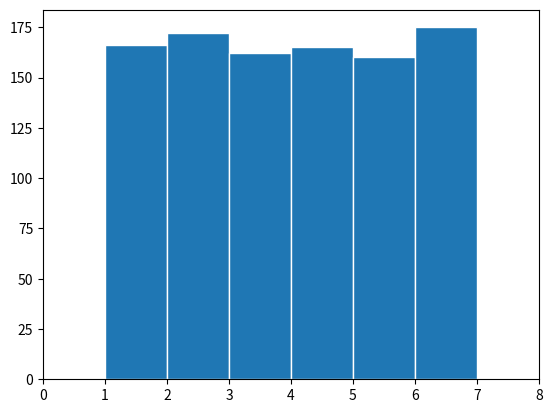
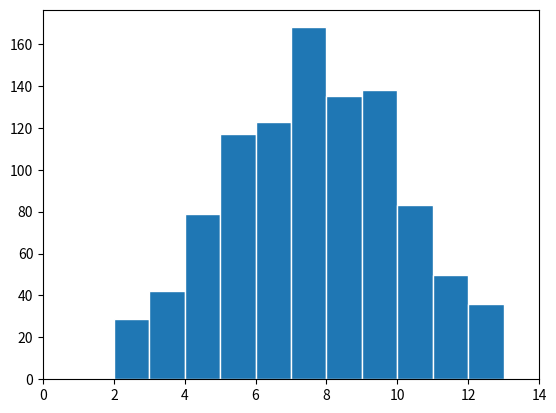
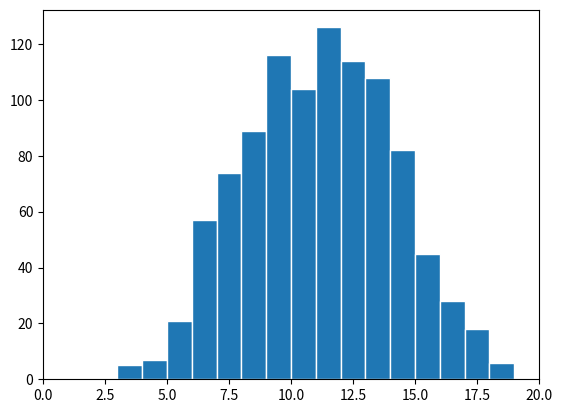
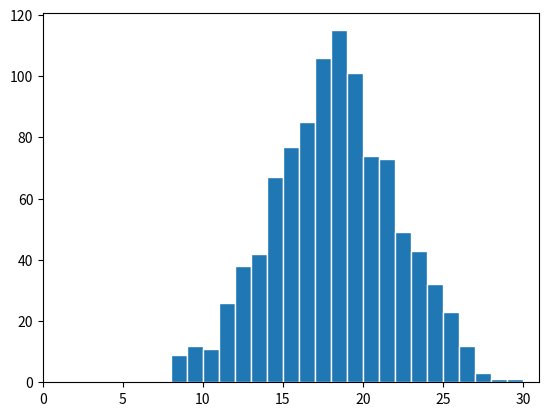
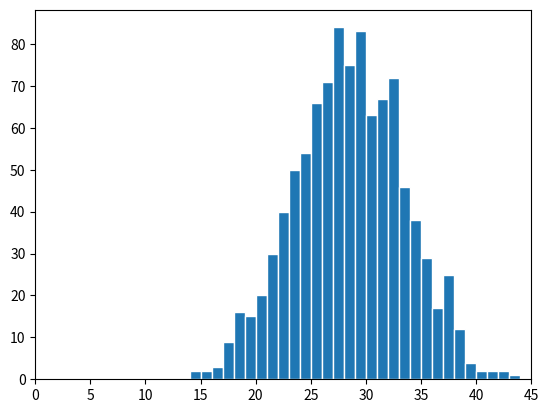
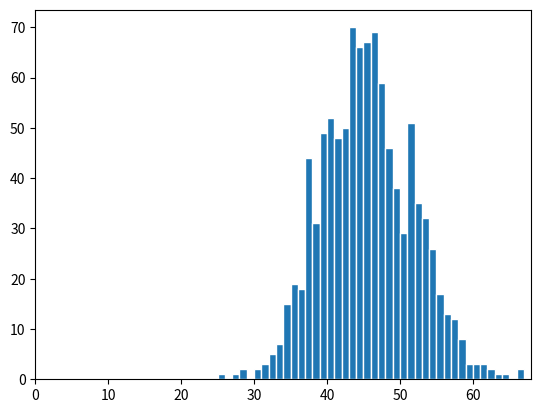
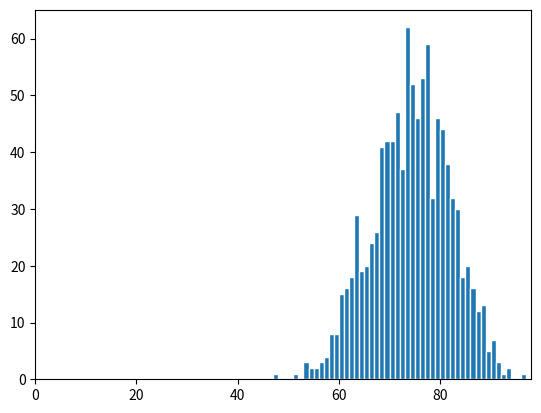
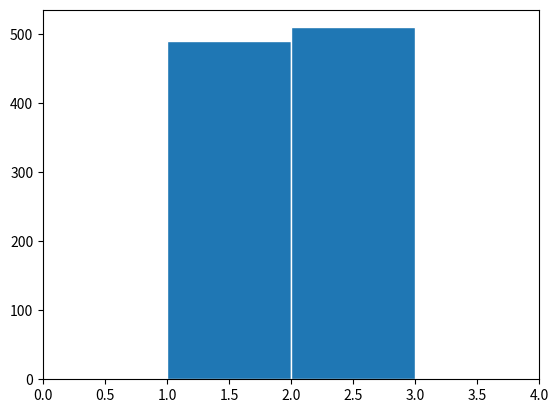
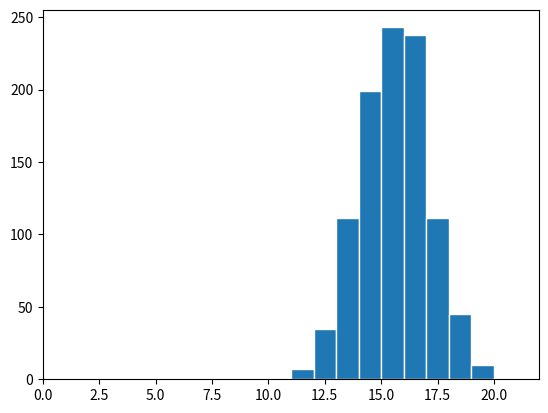
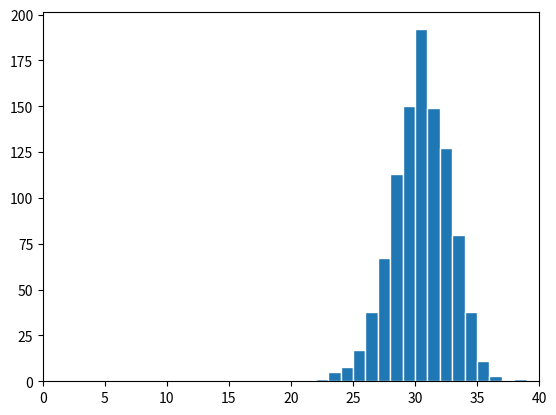
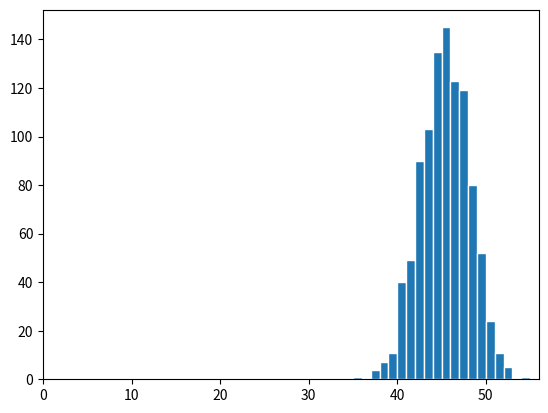
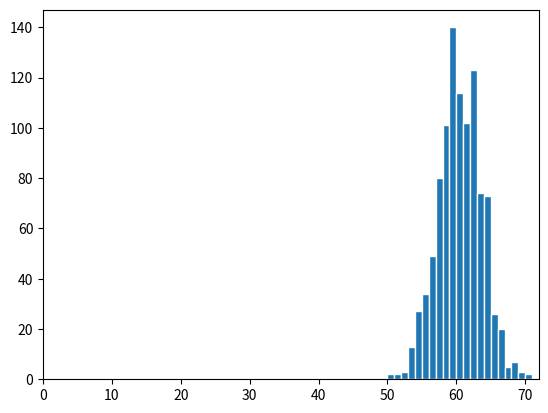
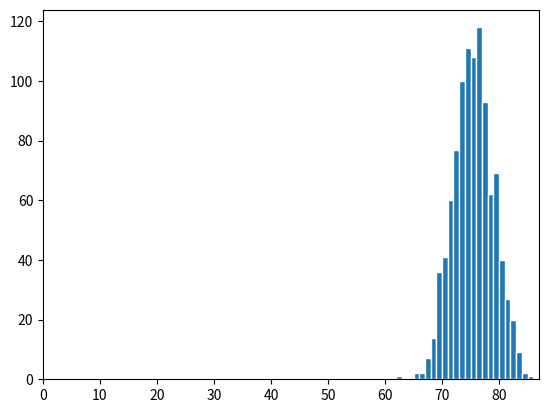
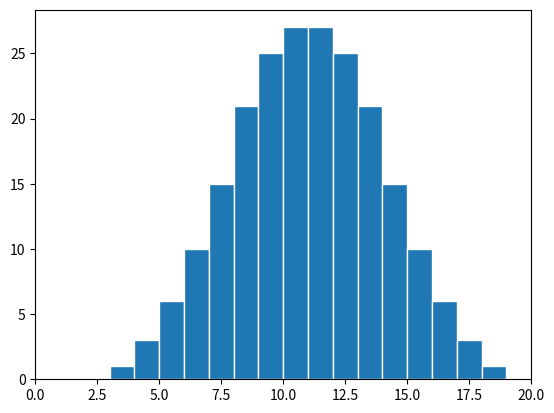

These charts were generated, in order, by the following Python code:
import matplotlib.pyplot as plt
import numpy as np
import random

# Rolls a single die with 'd' sides and return the value
def roll_die(d):
    if d > 100:
        return -1
    else:
        return random.randint(1, d)

# Roll 'n' dice with 'd' sides and return their sum
def roll(n, d):
    sum = 0
    for _ in range(n):
        sum = sum + roll_die(d)
    return sum

# Roll 'n' dice with 'd' sides and return the sum of 's' samples.
def roll_distribution(n, d, s=1000):
    print("n dice: ", n, "   sides:", d, "  samples:", s)
    l = []
    for _ in range(s):
        l.append(roll(n,d))
    return np.array(l, dtype='i')

def plot_hist(rolls):
    min_val = np.min(rolls)
    max_val = np.max(rolls)
    bin = np.arange(start=min_val - 1 , stop=max_val + 2, step=1, dtype='i')
    plt.xlim([0, max_val+2])
    plt.hist(rolls, bins=bin, edgecolor='white')
    plt.show()
    plt.cla()

def theoretical_distribution():
    a = np.zeros((6,6,6))
    for i in range(0,6):
        for j in range(0,6):
            for k in range(0,6):
                a[i][j][k]=3+i+j+k
    return np.reshape(a, (1,-1))


if __name__ == '__main__':
    random.seed(42)
    plot_hist(roll_distribution(1, 6))
    plot_hist(roll_distribution(2, 6))
    plot_hist(roll_distribution(3, 6))
    plot_hist(roll_distribution(5, 6))
    plot_hist(roll_distribution(8, 6))
    plot_hist(roll_distribution(13, 6))
    plot_hist(roll_distribution(21, 6))


    plot_hist(roll_distribution(1, 2))
    plot_hist(roll_distribution(10, 2))
    plot_hist(roll_distribution(20, 2))
    plot_hist(roll_distribution(30, 2))
    plot_hist(roll_distribution(40, 2))
    plot_hist(roll_distribution(50, 2))
    a  = theoretical_distribution()
    print(plot_hist(a[0]))
    print(a)
